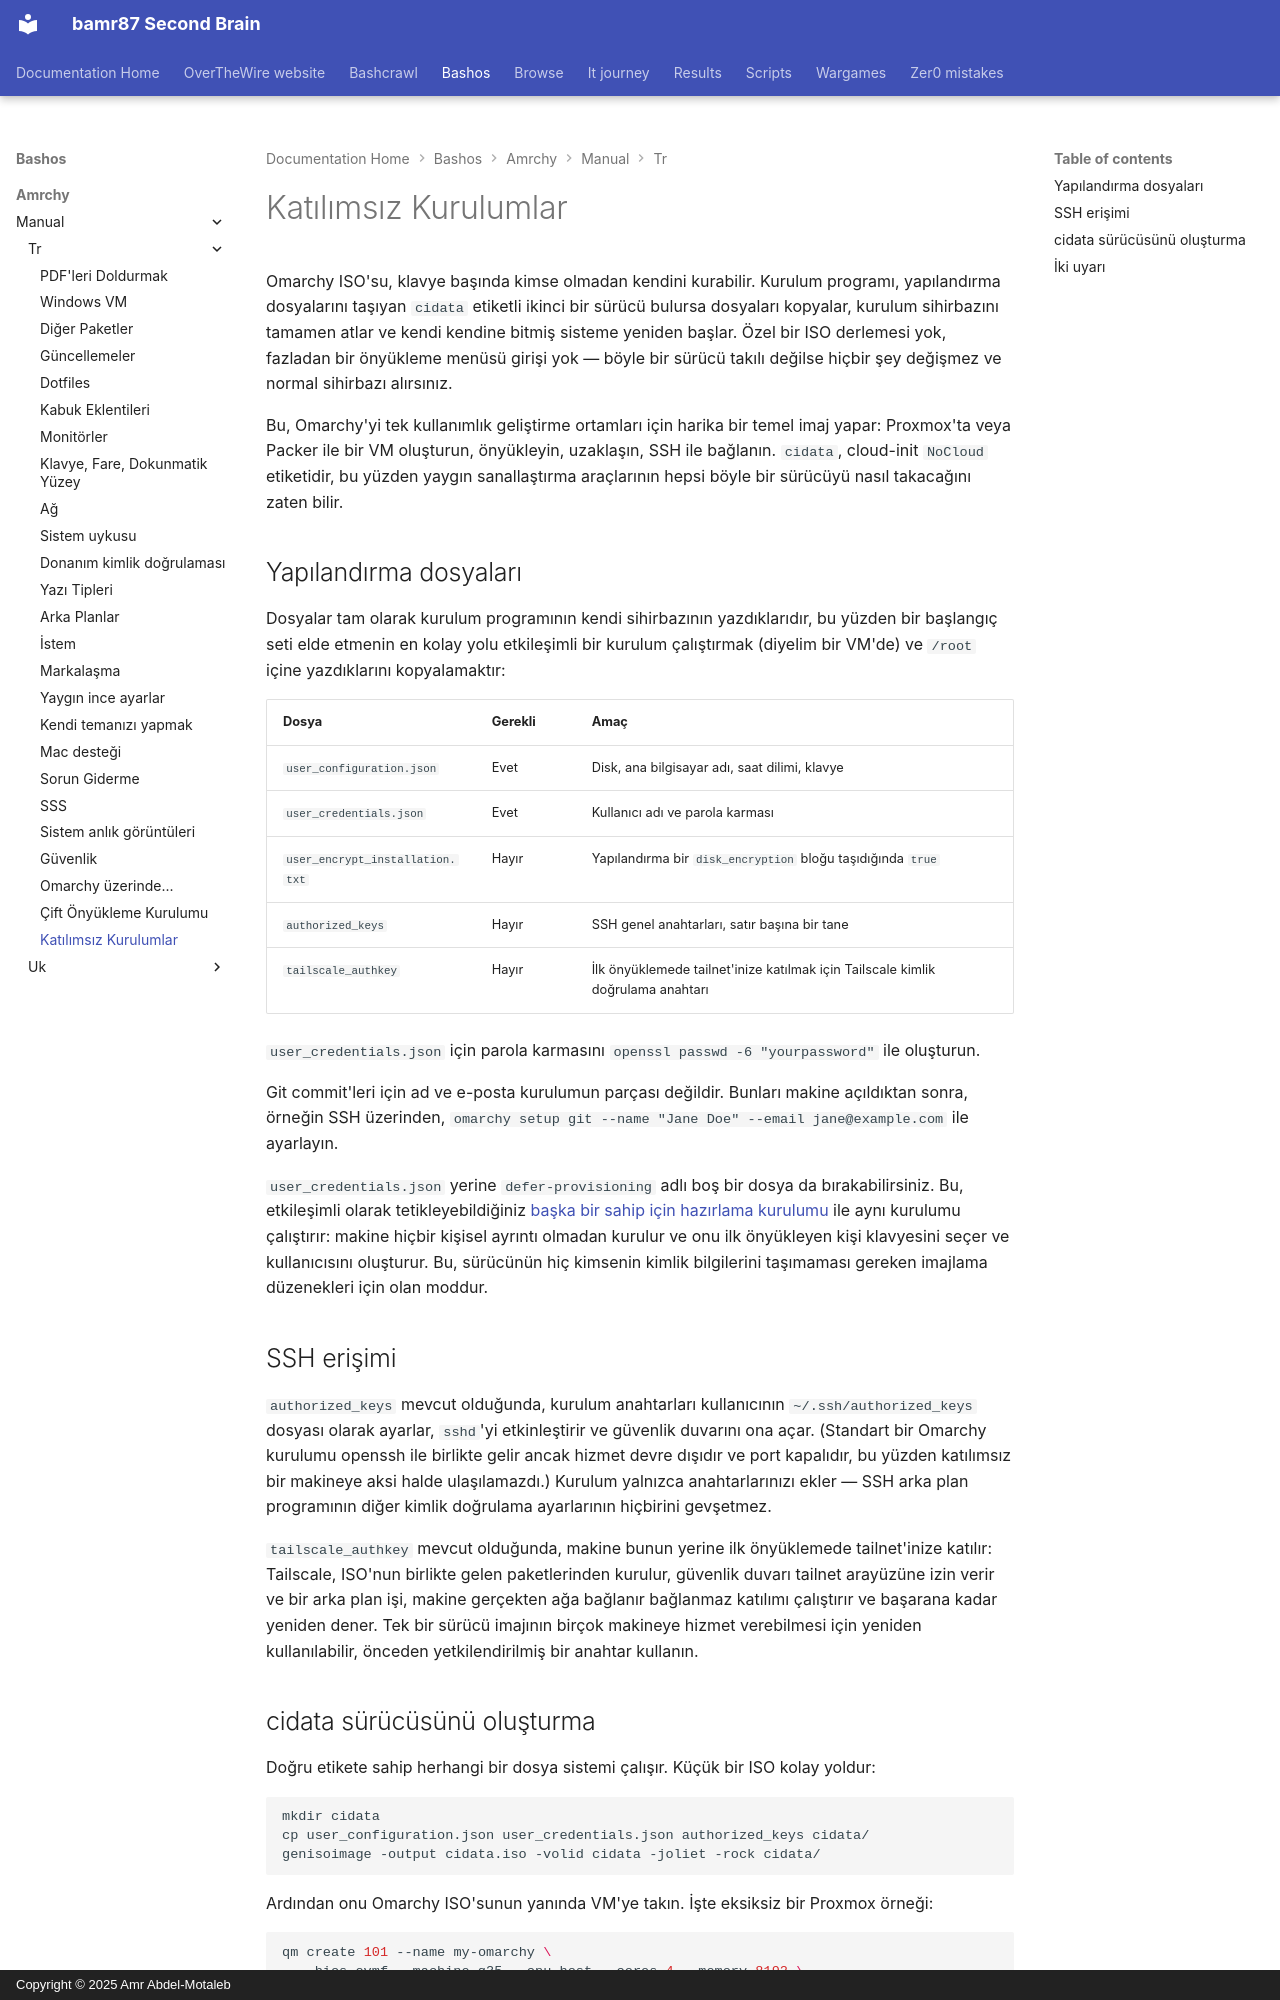

repository: bamr87/README · page: bashos/amrchy/manual/tr/51-unattended-installs/index.html · generator: mkdocs · copyright: Copyright © 2025 Amr Abdel-Motaleb

---
source_file: amrchy/manual/tr/51-unattended-installs.md
source_repo: bamr87/bashos
source_url: https://github.com/bamr87/bashos/blob/main/amrchy/manual/tr/51-unattended-installs.md
title: Katılımsız Kurulumlar
---
# Katılımsız Kurulumlar

Omarchy ISO'su, klavye başında kimse olmadan kendini kurabilir. Kurulum programı, yapılandırma dosyalarını taşıyan `cidata` etiketli ikinci bir sürücü bulursa dosyaları kopyalar, kurulum sihirbazını tamamen atlar ve kendi kendine bitmiş sisteme yeniden başlar. Özel bir ISO derlemesi yok, fazladan bir önyükleme menüsü girişi yok — böyle bir sürücü takılı değilse hiçbir şey değişmez ve normal sihirbazı alırsınız.

Bu, Omarchy'yi tek kullanımlık geliştirme ortamları için harika bir temel imaj yapar: Proxmox'ta veya Packer ile bir VM oluşturun, önyükleyin, uzaklaşın, SSH ile bağlanın. `cidata`, cloud-init `NoCloud` etiketidir, bu yüzden yaygın sanallaştırma araçlarının hepsi böyle bir sürücüyü nasıl takacağını zaten bilir.

## Yapılandırma dosyaları

Dosyalar tam olarak kurulum programının kendi sihirbazının yazdıklarıdır, bu yüzden bir başlangıç seti elde etmenin en kolay yolu etkileşimli bir kurulum çalıştırmak (diyelim bir VM'de) ve `/root` içine yazdıklarını kopyalamaktır:

| Dosya | Gerekli | Amaç |
|------|----------|---------|
| `user_configuration.json` | Evet | Disk, ana bilgisayar adı, saat dilimi, klavye |
| `user_credentials.json` | Evet | Kullanıcı adı ve parola karması |
| `user_encrypt_installation.txt` | Hayır | Yapılandırma bir `disk_encryption` bloğu taşıdığında `true` |
| `authorized_keys` | Hayır | SSH genel anahtarları, satır başına bir tane |
| `tailscale_authkey` | Hayır | İlk önyüklemede tailnet'inize katılmak için Tailscale kimlik doğrulama anahtarı |

`user_credentials.json` için parola karmasını `openssl passwd -6 "yourpassword"` ile oluşturun.

Git commit'leri için ad ve e-posta kurulumun parçası değildir. Bunları makine açıldıktan sonra, örneğin SSH üzerinden, `omarchy setup git --name "Jane Doe" --email jane@example.com` ile ayarlayın.

`user_credentials.json` yerine `defer-provisioning` adlı boş bir dosya da bırakabilirsiniz. Bu, etkileşimli olarak tetikleyebildiğiniz [başka bir sahip için hazırlama kurulumu](02-getting-started.md) ile aynı kurulumu çalıştırır: makine hiçbir kişisel ayrıntı olmadan kurulur ve onu ilk önyükleyen kişi klavyesini seçer ve kullanıcısını oluşturur. Bu, sürücünün hiç kimsenin kimlik bilgilerini taşımaması gereken imajlama düzenekleri için olan moddur.

## SSH erişimi

`authorized_keys` mevcut olduğunda, kurulum anahtarları kullanıcının `~/.ssh/authorized_keys` dosyası olarak ayarlar, `sshd`'yi etkinleştirir ve güvenlik duvarını ona açar. (Standart bir Omarchy kurulumu openssh ile birlikte gelir ancak hizmet devre dışıdır ve port kapalıdır, bu yüzden katılımsız bir makineye aksi halde ulaşılamazdı.) Kurulum yalnızca anahtarlarınızı ekler — SSH arka plan programının diğer kimlik doğrulama ayarlarının hiçbirini gevşetmez.

`tailscale_authkey` mevcut olduğunda, makine bunun yerine ilk önyüklemede tailnet'inize katılır: Tailscale, ISO'nun birlikte gelen paketlerinden kurulur, güvenlik duvarı tailnet arayüzüne izin verir ve bir arka plan işi, makine gerçekten ağa bağlanır bağlanmaz katılımı çalıştırır ve başarana kadar yeniden dener. Tek bir sürücü imajının birçok makineye hizmet verebilmesi için yeniden kullanılabilir, önceden yetkilendirilmiş bir anahtar kullanın.
